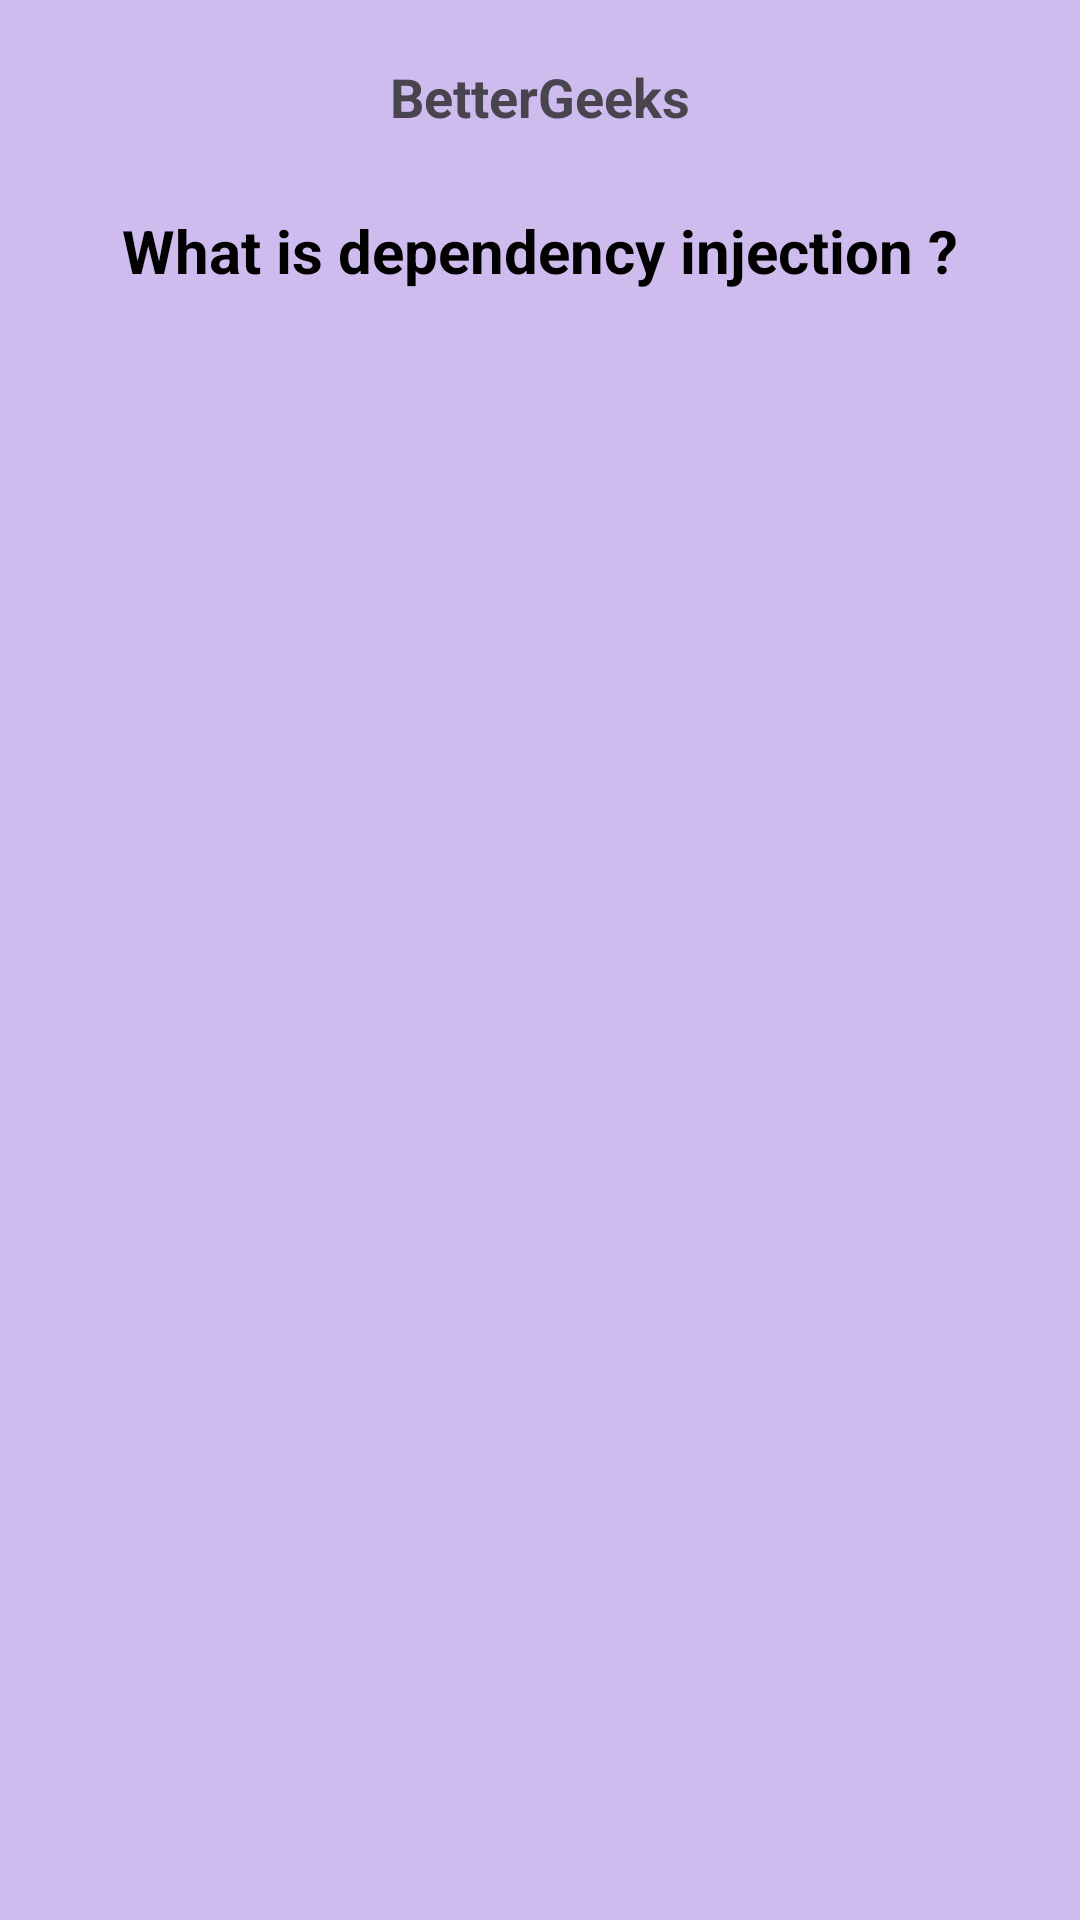

Layout XML and referenced resources for this Android screen:
<!-- AndroidManifest.xml: application theme Theme.BetterGeeks -->
<!-- res/layout/custom_action_bar.xml -->
<?xml version="1.0" encoding="utf-8"?>
<layout xmlns:android="http://schemas.android.com/apk/res/android"
    xmlns:app="http://schemas.android.com/apk/res-auto">

    <androidx.constraintlayout.widget.ConstraintLayout
        android:layout_width="match_parent"
        android:layout_height="wrap_content"
        android:background="@color/purple_light"
        android:padding="20dp">

        <ImageView
            android:id="@+id/arrow_iv"
            android:layout_width="wrap_content"
            android:layout_height="wrap_content"
            android:src="@drawable/ic_arrow_back"
            app:layout_constraintStart_toStartOf="parent"
            app:layout_constraintTop_toTopOf="parent"
            app:tint="@color/gray" />

        <TextView
            android:layout_width="wrap_content"
            android:layout_height="wrap_content"
            android:text="@string/app_name"
            android:textSize="18sp"
            android:textStyle="bold"
            app:layout_constraintEnd_toEndOf="parent"
            app:layout_constraintStart_toStartOf="parent"
            app:layout_constraintTop_toTopOf="parent" />

        <TextView
            android:layout_width="wrap_content"
            android:layout_height="wrap_content"
            android:layout_marginTop="50dp"
            android:text="@string/sample_question"
            android:textColor="@color/black"
            android:textSize="20sp"
            android:textStyle="bold"
            app:layout_constraintEnd_toEndOf="parent"
            app:layout_constraintStart_toStartOf="parent"
            app:layout_constraintTop_toTopOf="parent" />


    </androidx.constraintlayout.widget.ConstraintLayout>
</layout>
<!-- resources referenced by this layout -->
<resources>
  <color name="black">#FF000000</color>
  <color name="gray">#343435</color>
  <color name="purple_light">#CEBCEF</color>
  <string name="app_name">BetterGeeks</string>
  <string name="sample_question">What is dependency injection ?</string>
  <style name="Theme.BetterGeeks" parent="Theme.Material3.Light.NoActionBar">
          
          <item name="android:statusBarColor">@color/pink_background</item>
          
          <item name="android:windowLightStatusBar">true</item>
      </style>
  <color name="pink_background">#FBF6F8</color>
</resources>
